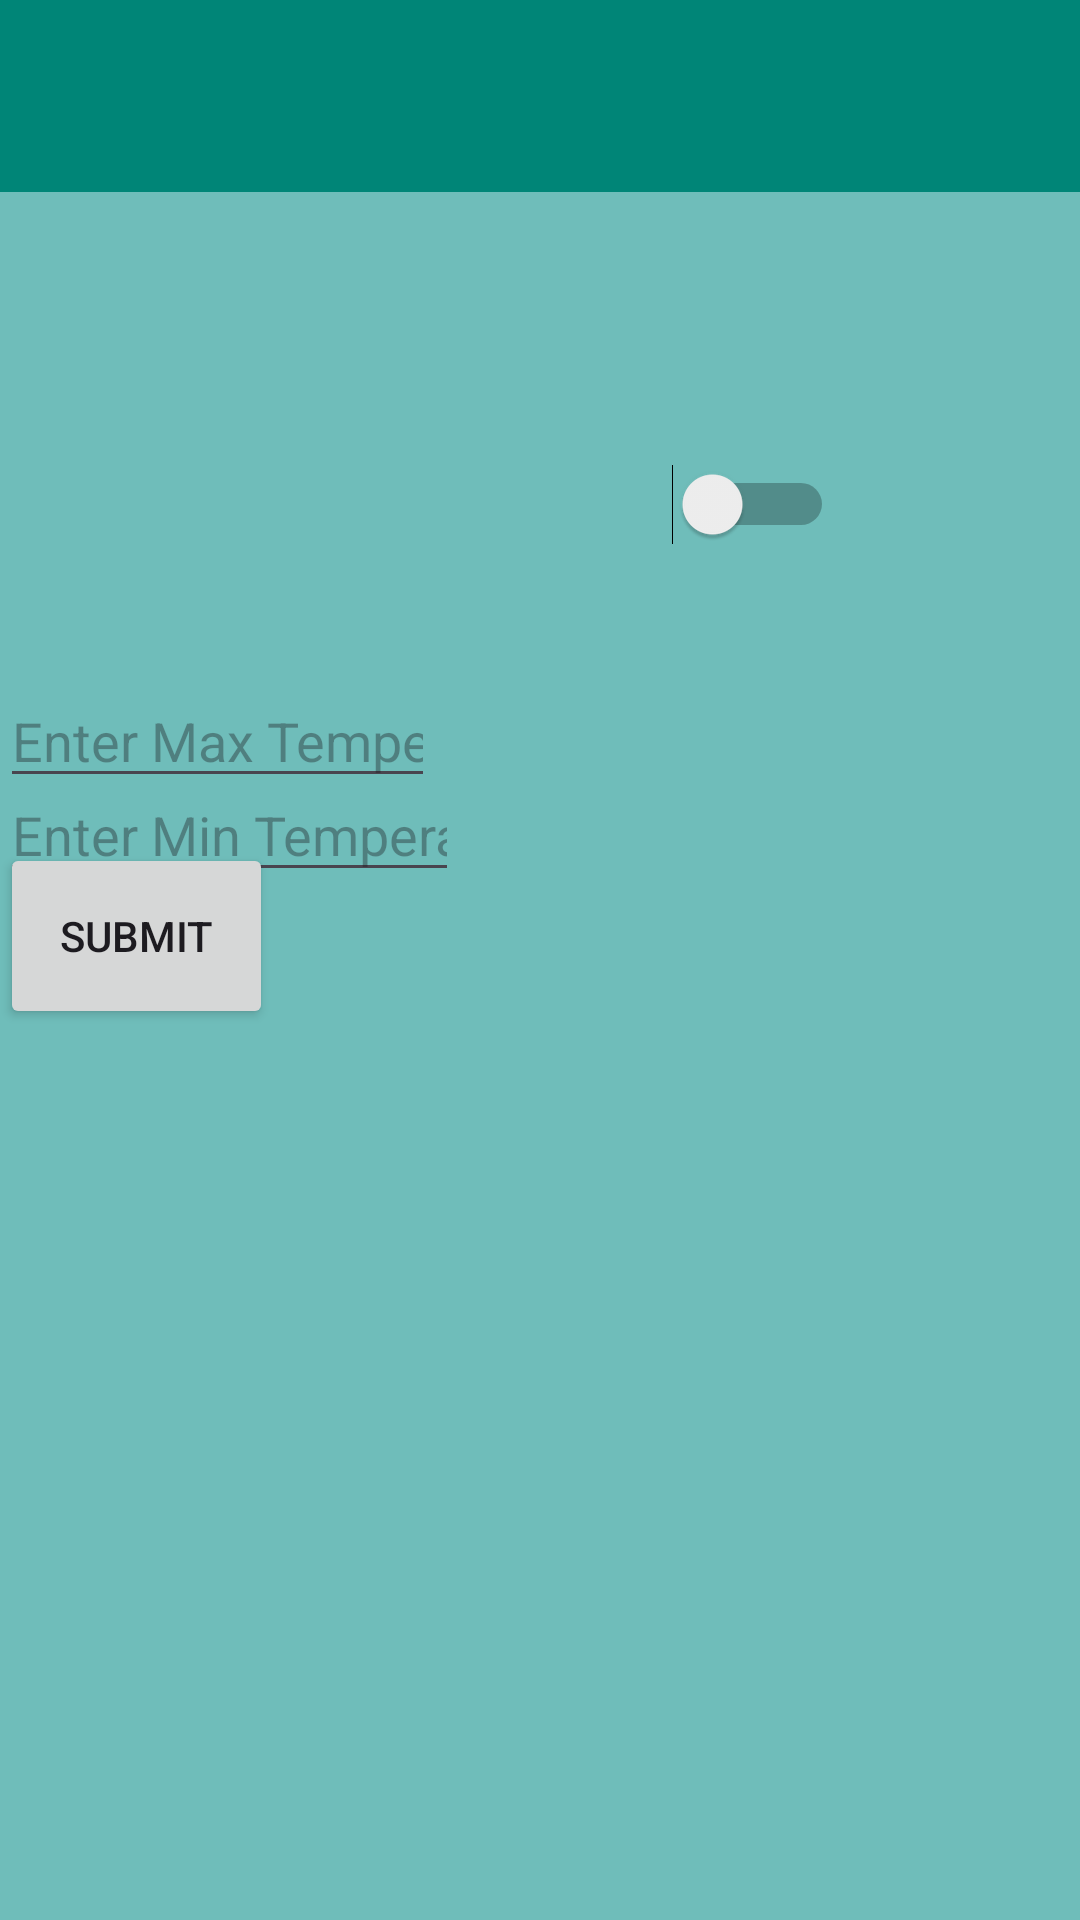

Android layout source for this screen:
<!-- AndroidManifest.xml: application theme Theme.IOT -->
<!-- res/layout/heating_activity.xml -->
<?xml version="1.0" encoding="utf-8"?>
<RelativeLayout xmlns:android="http://schemas.android.com/apk/res/android"

    xmlns:tools="http://schemas.android.com/tools"
    android:layout_width="match_parent"
    android:layout_height="match_parent"
    tools:context=".HeatingActivity"
    android:background="#9912988C">

    <androidx.appcompat.widget.Toolbar
        android:id="@+id/toolbar"
        android:layout_width="match_parent"
        android:layout_height="?attr/actionBarSize"
        android:background="#008577"/>

    <EditText
        android:id="@+id/editTextMinTemperature"
        android:layout_width="200dp"
        android:layout_height="wrap_content"
        android:layout_alignParentTop="true"
        android:layout_alignParentEnd="true"
        android:layout_marginTop="256dp"
        android:layout_marginEnd="207dp"
        android:hint="Enter Min Temperature"
        android:inputType="numberDecimal" />

    <EditText
        android:id="@+id/editTextMaxTemperature"
        android:layout_width="wrap_content"
        android:layout_height="wrap_content"
        android:layout_alignParentEnd="true"
        android:layout_alignParentBottom="true"
        android:layout_marginEnd="215dp"
        android:layout_marginBottom="374dp"
        android:hint="Enter Max Temperature"
        android:inputType="numberDecimal" />

    <Button
        android:id="@+id/btnSubmit"
        android:layout_width="138dp"
        android:layout_height="62dp"
        android:layout_alignParentEnd="true"
        android:layout_alignParentBottom="true"
        android:layout_marginEnd="269dp"
        android:layout_marginBottom="297dp"
        android:text="Submit" />

    <TextView
        android:id="@+id/textViewTemperatureDisplay"
        android:layout_width="282dp"
        android:layout_height="84dp"
        android:layout_alignParentEnd="true"
        android:layout_alignParentBottom="true"
        android:layout_marginEnd="126dp"
        android:layout_marginBottom="541dp"
        android:text=""
        android:textSize="18sp" />

    <Switch
        android:id="@+id/switchHeating"
        android:layout_width="323dp"
        android:layout_height="44dp"
        android:layout_alignParentStart="true"
        android:layout_alignParentTop="true"
        android:layout_alignParentEnd="true"
        android:layout_alignParentBottom="true"
        android:layout_marginStart="6dp"
        android:layout_marginTop="191dp"
        android:layout_marginEnd="82dp"
        android:layout_marginBottom="495dp"
        android:checked="false"
        android:text="Automated Heating"
        android:textSize="24sp"
        tools:ignore="UseSwitchCompatOrMaterialXml" />


</RelativeLayout>
<!-- resources referenced by this layout -->
<resources>
  <style name="Theme.IOT" parent="Base.Theme.IOT" />
  <style name="Base.Theme.IOT" parent="Theme.Material3.DayNight.NoActionBar">
      </style>
</resources>
